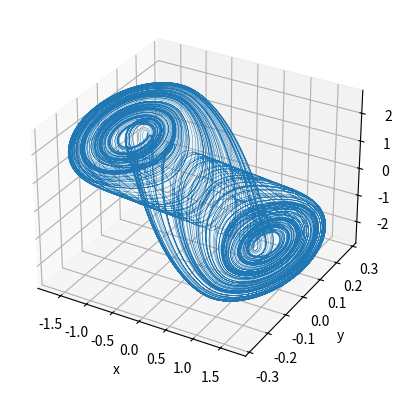

The matplotlib source for this figure:
import numpy as np
import matplotlib.pyplot as plt
from scipy.integrate import odeint

## default parameters, model settings
a = 17                      # a & b dependant on component values
b = 28
R = -1.1                    # resistor value
C2 = -0.6                   # voltage across capacator 2 (see wikipedia diagram)
r0 = [0.1, 0, 0]            # initial xyz
dur = 400                   # model duration
dt = 1e-3                   # sampling rate

t = np.arange(0, dur, dt)   # create list of sampling times

# chua circuit model to be integrated by scipy odeint
def circ(r, t):
    x, y, z = r

    # response of nonlinear resistor
    f = C2 * x + 0.5 * (R - C2) * (abs(x + 1) - abs(x - 1))

    # ODEs
    dx = a * (y - x - f)
    dy = x - y + z
    dz = -b * y
    
    # ODE array to pass to odeint
    return [dx, dy, dz]

# integrate
data = odeint(circ, r0, t)

# plot
fig = plt.figure()
ax = fig.add_subplot(projection='3d')
ax.set_xlabel('x')
ax.set_ylabel('y')
ax.set_zlabel('z')
ax.plot(data[:,0], data[:,1], data[:,2], linewidth=0.3)
plt.show()